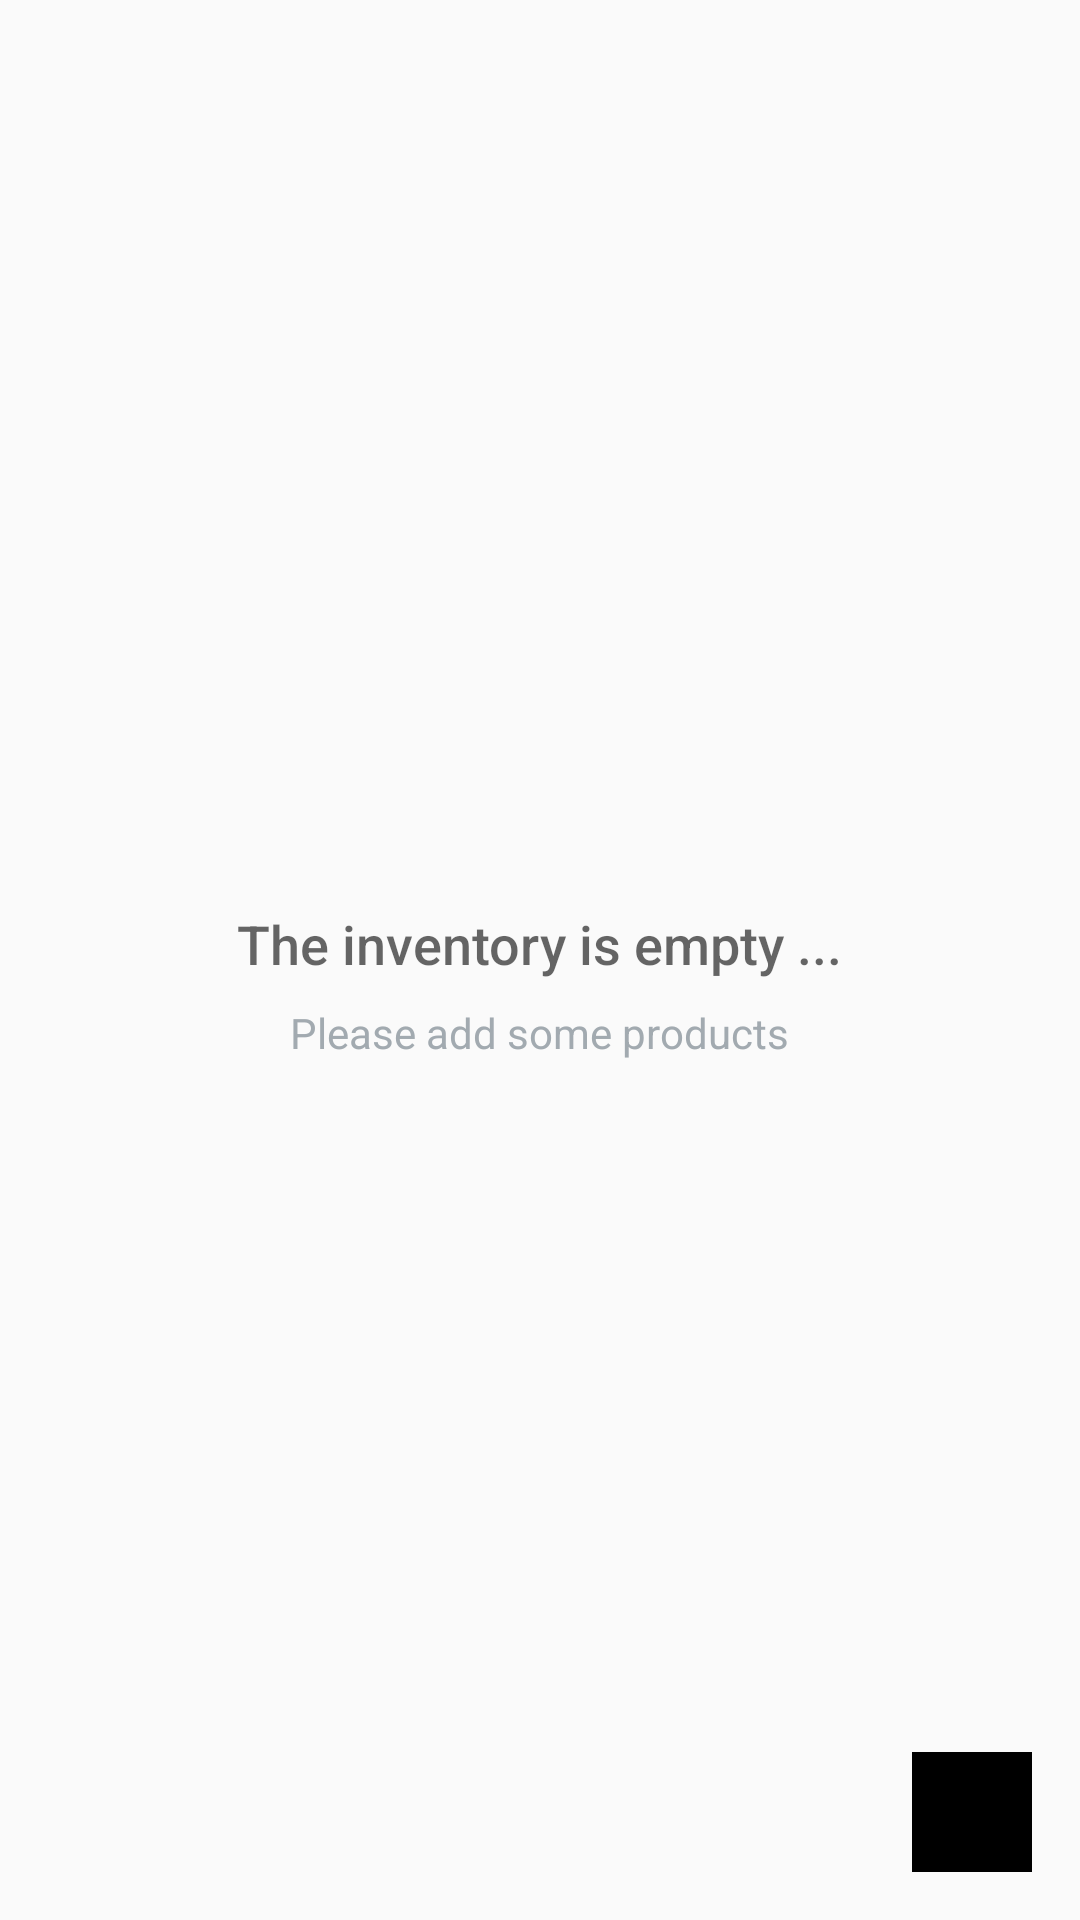

Here is an Android app screen rendered from its layout file. Give the layout XML and the strings, colors and styles it references.
<!-- AndroidManifest.xml: application theme AppTheme -->
<!-- res/layout/activity_inventory.xml -->
<?xml version="1.0" encoding="utf-8"?>
<RelativeLayout
    xmlns:android="http://schemas.android.com/apk/res/android"
    xmlns:tools="http://schemas.android.com/tools"
    android:layout_width="match_parent"
    android:layout_height="match_parent"
    tools:context=".InventoryActivity">

    <ListView
        android:id="@+id/list"
        android:layout_width="match_parent"
        android:layout_height="match_parent"/>

    
    <RelativeLayout
        android:id="@+id/empty_view"
        android:layout_width="wrap_content"
        android:layout_height="wrap_content"
        android:layout_centerInParent="true">

        <TextView
            android:id="@+id/empty_title_text"
            android:layout_width="wrap_content"
            android:layout_height="wrap_content"
            android:layout_centerHorizontal="true"
            android:fontFamily="sans-serif-medium"
            android:paddingTop="16dp"
            android:text="The inventory is empty ..."
            android:textAppearance="?android:textAppearanceMedium"/>

        <TextView
            android:id="@+id/empty_subtitle_text"
            android:layout_width="wrap_content"
            android:layout_height="wrap_content"
            android:layout_below="@+id/empty_title_text"
            android:layout_centerHorizontal="true"
            android:fontFamily="sans-serif"
            android:paddingTop="8dp"
            android:text="Please add some products"
            android:textAppearance="?android:textAppearanceSmall"
            android:textColor="#A2AAB0"/>
    </RelativeLayout>

    <ImageView
        android:id="@+id/fab"
        android:layout_width="40dp"
        android:layout_height="40dp"
        android:layout_alignParentBottom="true"
        android:layout_alignParentEnd="true"
        android:layout_margin="@dimen/fab_margin"
        android:background="@android:color/black"
        android:backgroundTint="@android:color/black"
        android:src="@drawable/ic_add"/>
</RelativeLayout>
<!-- resources referenced by this layout -->
<resources>
  <dimen name="fab_margin">16dp</dimen>
  <style name="AppTheme" parent="Theme.AppCompat.Light.DarkActionBar">
          
          <item name="colorPrimary">@color/colorPrimary</item>
          <item name="colorPrimaryDark">@color/colorPrimaryDark</item>
          <item name="colorAccent">@color/colorAccent</item>
      </style>
  <!-- not gathered from this repository: default colours our renderer supplied (Android Studio template values) -->
  <color name="colorPrimary">#FF6200EE</color>
  <color name="colorPrimaryDark">#FF3700B3</color>
  <color name="colorAccent">#FF03DAC5</color>
</resources>
